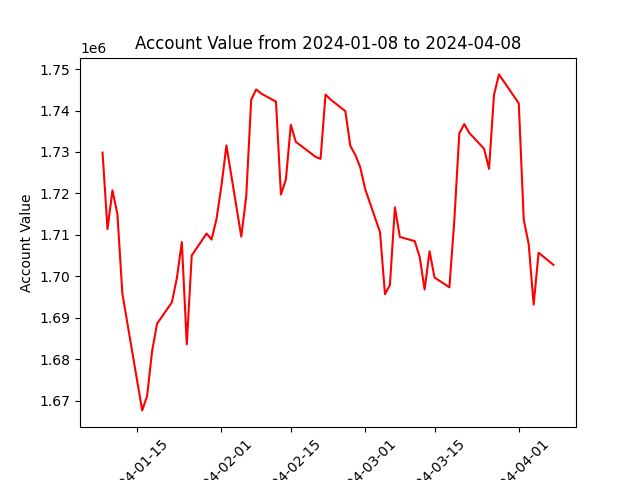

Values plotted in this chart, from the file beside it:
datadate, account_value
20240108, 1729850
20240109, 1711422
20240110, 1720752
20240111, 1715041
20240112, 1695861
20240116, 1667719
20240117, 1671214
20240118, 1681999
20240119, 1688617
20240122, 1693779
20240123, 1699605
20240124, 1708288
20240125, 1683634
20240126, 1705065
20240129, 1710358
20240130, 1708891
20240131, 1713864
20240201, 1721907
20240202, 1731575
20240205, 1709597
20240206, 1719317
20240207, 1742563
20240208, 1745087
20240209, 1744098
20240212, 1742127
20240213, 1719752
20240214, 1723348
20240215, 1736553
20240216, 1732454
20240220, 1728821
20240221, 1728348
20240222, 1743842
20240223, 1742665
20240226, 1739838
20240227, 1731486
20240228, 1729323
20240229, 1726342
20240301, 1721071
20240304, 1710666
20240305, 1695727
20240306, 1697975
20240307, 1716658
20240308, 1709519
20240311, 1708527
20240312, 1704735
20240313, 1696859
20240314, 1706074
20240315, 1699742
20240318, 1697379
20240319, 1713655
20240320, 1734486
20240321, 1736734
20240322, 1734618
20240325, 1730770
20240326, 1725956
20240327, 1743751
20240328, 1748701
20240401, 1741736
20240402, 1713723
20240403, 1707817
... 3 more rows
